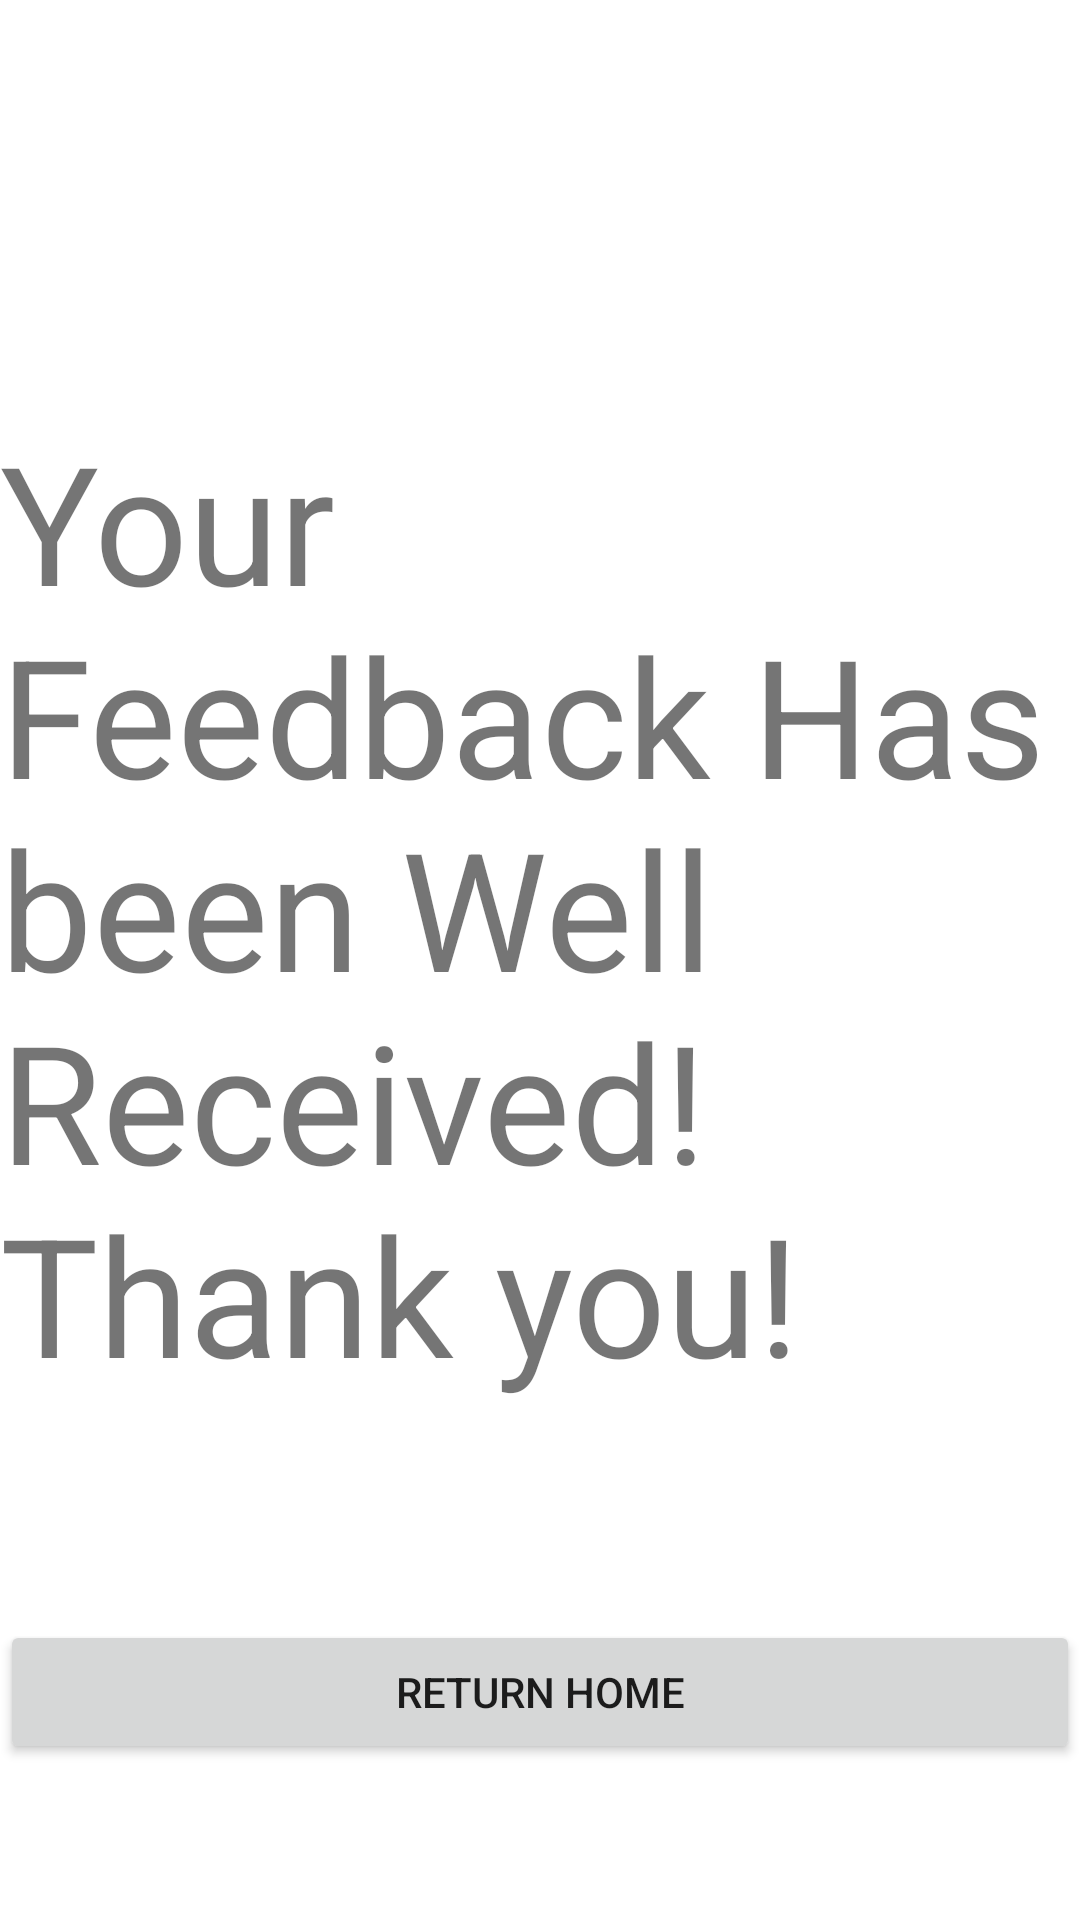

This screen was rendered from an Android layout file. Write that file and the resources it references.
<!-- AndroidManifest.xml: application theme Theme.StoryStarCoaching -->
<!-- res/layout/activity_confirmation_testimonial.xml -->
<?xml version="1.0" encoding="utf-8"?>
<androidx.constraintlayout.widget.ConstraintLayout xmlns:android="http://schemas.android.com/apk/res/android"
    xmlns:app="http://schemas.android.com/apk/res-auto"
    xmlns:tools="http://schemas.android.com/tools"
    android:layout_width="match_parent"
    android:layout_height="match_parent"
    tools:context=".ConfirmationTestimonial">

    <Button
        android:id="@+id/button_returnHome_TestimonialConfirmed"
        android:layout_width="0dp"
        android:layout_height="wrap_content"
        android:layout_marginBottom="52dp"
        android:text="@string/btn_return_home_TestimonialConfirmed"
        android:onClick="returnHome"
        app:layout_constraintBottom_toBottomOf="parent"
        app:layout_constraintEnd_toEndOf="parent"
        app:layout_constraintHorizontal_bias="0.498"
        app:layout_constraintStart_toStartOf="parent" />

    <TextView
        android:id="@+id/textView_TestimonialConfirmed"
        android:layout_width="wrap_content"
        android:layout_height="wrap_content"
        android:text="@string/textview_TestimonialConfirmed"
        android:textSize="55sp"
        app:layout_constraintBottom_toTopOf="@+id/button_returnHome_TestimonialConfirmed"
        app:layout_constraintEnd_toEndOf="parent"
        app:layout_constraintHorizontal_bias="1.0"
        app:layout_constraintStart_toStartOf="parent"
        app:layout_constraintTop_toTopOf="parent"
        app:layout_constraintVertical_bias="0.654" />
</androidx.constraintlayout.widget.ConstraintLayout>
<!-- resources referenced by this layout -->
<resources>
  <string name="btn_return_home_TestimonialConfirmed">Return Home</string>
  <string name="textview_TestimonialConfirmed">Your Feedback Has been Well Received! Thank you!</string>
  <style name="Theme.StoryStarCoaching" parent="Theme.MaterialComponents.DayNight.DarkActionBar">
          
          <item name="colorPrimary">@color/purple_500</item>
          <item name="colorPrimaryVariant">@color/purple_700</item>
          <item name="colorOnPrimary">@color/white</item>
          
          <item name="colorSecondary">@color/teal_200</item>
          <item name="colorSecondaryVariant">@color/teal_700</item>
          <item name="colorOnSecondary">@color/black</item>
          
          <item name="android:statusBarColor" tools:targetApi="l">?attr/colorPrimaryVariant</item>
          
      </style>
  <!-- not gathered from this repository: default colours our renderer supplied (Android Studio template values) -->
  <color name="purple_500">#FF6200EE</color>
  <color name="purple_700">#FF3700B3</color>
  <color name="teal_200">#FF03DAC5</color>
  <color name="teal_700">#FF018786</color>
  <color name="black">#FF000000</color>
  <color name="white">#FFFFFFFF</color>
</resources>
